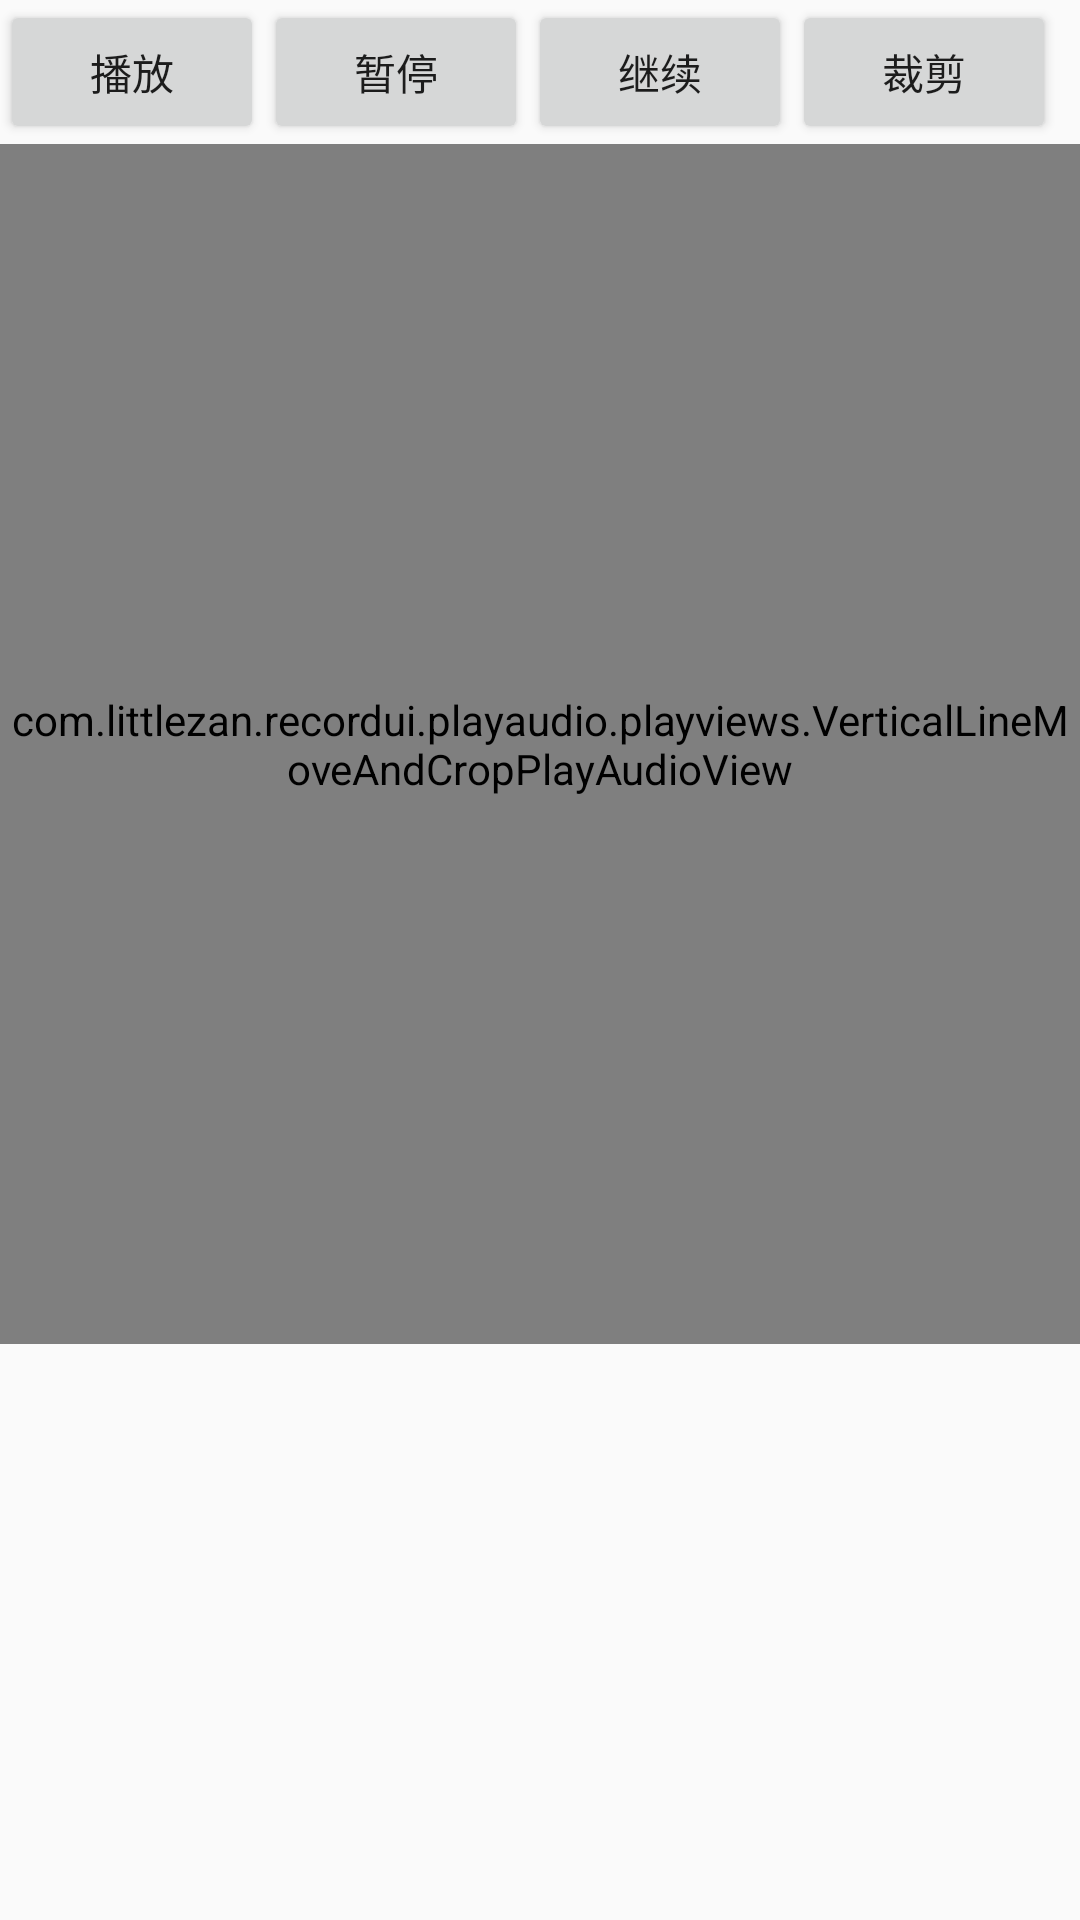

Reconstruct the res/layout file that produces this screen, plus the resources it refers to.
<!-- AndroidManifest.xml: application theme AppTheme.NoActionBar -->
<!-- res/layout/activity_simple_record_preview_crop.xml -->
<?xml version="1.0" encoding="utf-8"?>
<LinearLayout xmlns:android="http://schemas.android.com/apk/res/android"
    xmlns:app="http://schemas.android.com/apk/res-auto"
    xmlns:tools="http://schemas.android.com/tools"
    android:layout_width="match_parent"
    android:layout_height="match_parent"
    android:orientation="vertical">


    <LinearLayout
        android:layout_width="match_parent"
        android:layout_height="wrap_content"
        android:orientation="horizontal">

        <Button
            android:id="@+id/btnPlay"
            android:layout_width="wrap_content"
            android:layout_height="wrap_content"
            android:text="播放"
            tools:ignore="ButtonStyle,HardcodedText" />

        <Button
            android:id="@+id/btnPause"
            android:layout_width="wrap_content"
            android:layout_height="wrap_content"
            android:text="暂停"
            tools:ignore="ButtonStyle,HardcodedText" />

        <Button
            android:id="@+id/btnResume"
            android:layout_width="wrap_content"
            android:layout_height="wrap_content"
            android:text="继续"
            tools:ignore="ButtonStyle,HardcodedText" />

        <Button
            android:id="@+id/btnCrop"
            android:layout_width="wrap_content"
            android:layout_height="wrap_content"
            android:text="裁剪"
            tools:ignore="HardcodedText" />


    </LinearLayout>


    <com.littlezan.recordui.playaudio.playviews.VerticalLineMoveAndCropPlayAudioView
        android:id="@+id/verticalLineMoveAndCropPlayAudioView"
        android:layout_width="match_parent"
        android:layout_height="400dp"
        app:p_audioSourceFrequency="5"
        app:p_canTouchScroll="true"
        app:p_lineWidth="2dp"
        app:p_rectGap="3dp"
        app:p_rectMarginTop="1dp"
        app:p_cropMashColor="#31aaff00"
        app:p_cropTimeTextSize="13sp"
        app:p_cropTimeTextColor="#000000"
        app:p_timeTextMargin="5dp"
        />

</LinearLayout>
<!-- resources referenced by this layout -->
<resources>
  <style name="AppTheme.NoActionBar" parent="AppTheme">
          <item name="windowNoTitle">true</item>
          <item name="windowActionBar">false</item>
          <item name="android:windowContentOverlay">@null</item>
          <item name="android:screenOrientation">portrait</item>
      </style>
  <style name="AppTheme" parent="Theme.AppCompat.Light.DarkActionBar">
          
          <item name="colorPrimary">@color/colorPrimary</item>
          <item name="colorPrimaryDark">@color/colorPrimaryDark</item>
          <item name="colorAccent">@color/colorAccent</item>
      </style>
  <color name="colorPrimary">#3F51B5</color>
  <color name="colorPrimaryDark">#303F9F</color>
  <color name="colorAccent">#FF4081</color>
</resources>
